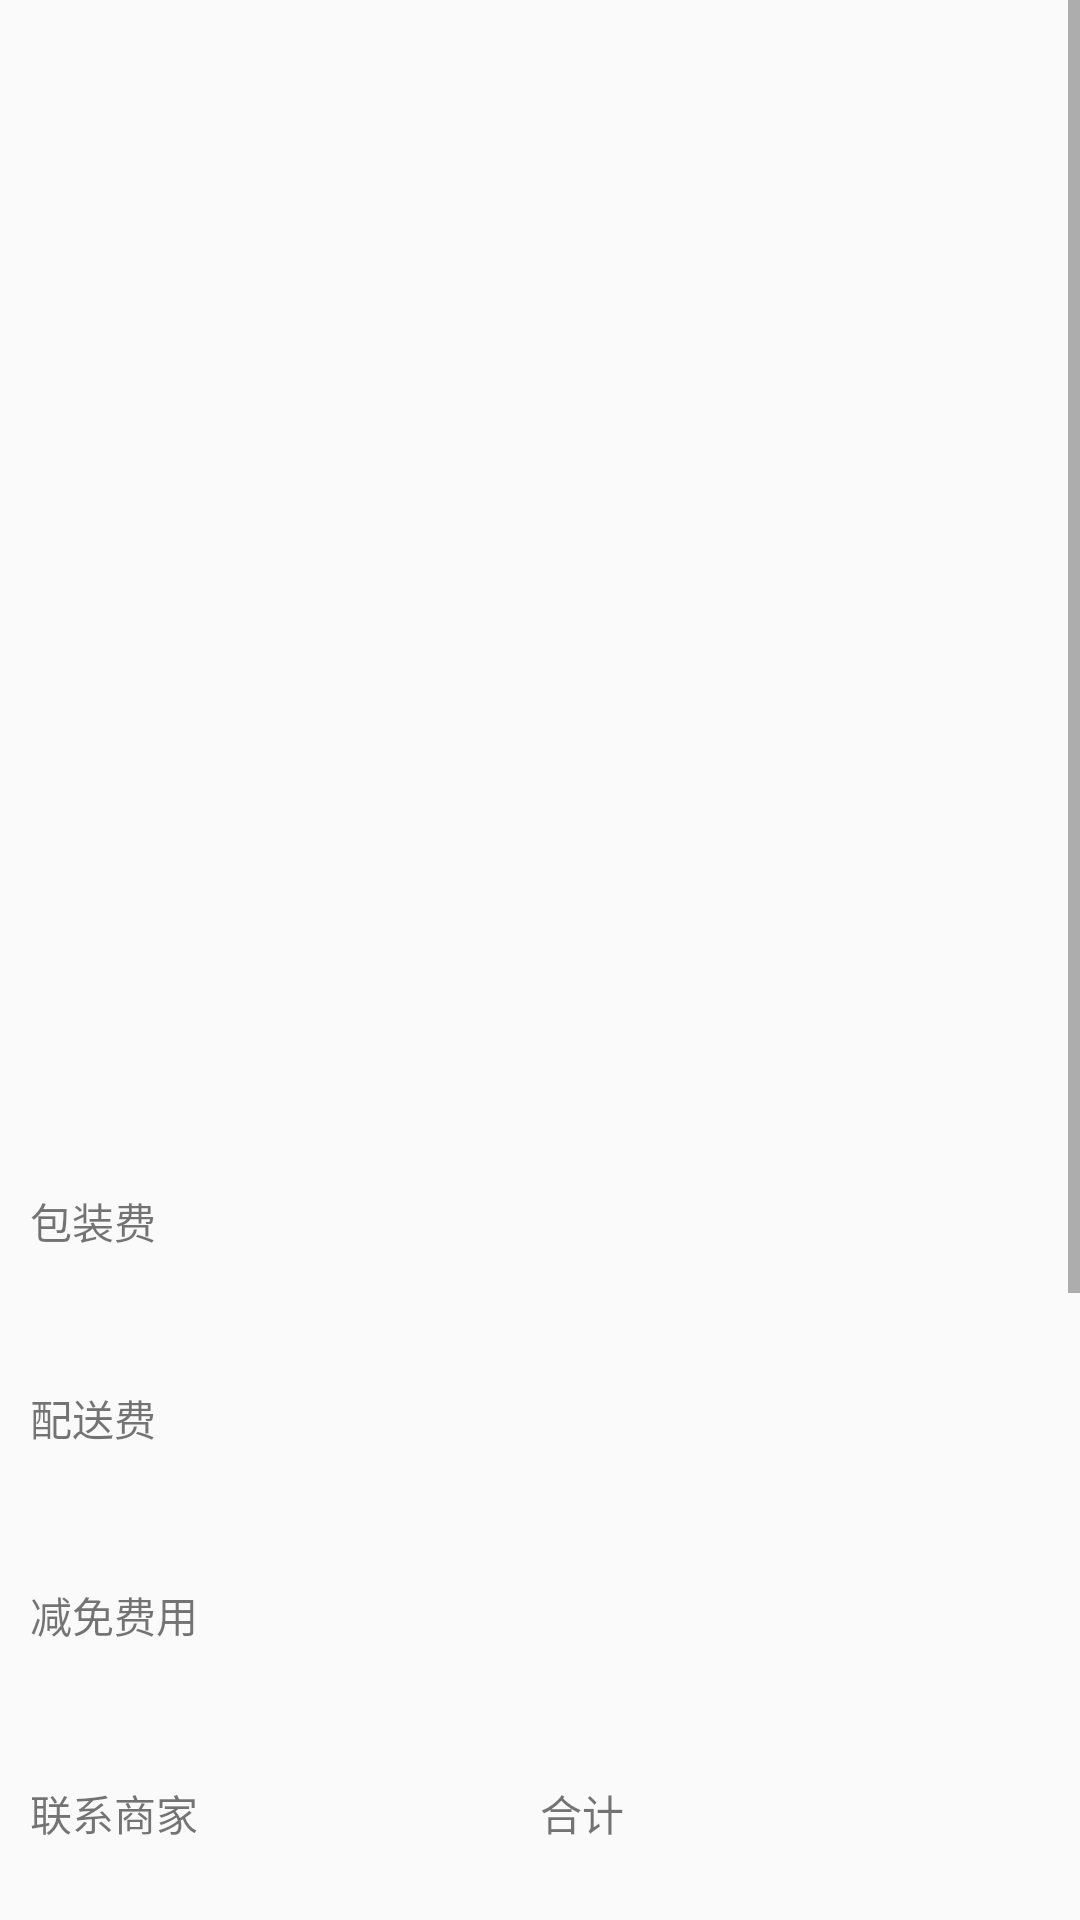

The Android layout XML behind this screen, and the referenced resources:
<!-- AndroidManifest.xml: application theme AppTheme -->
<!-- res/layout/fragment_order_show.xml -->
<?xml version="1.0" encoding="utf-8"?>
<LinearLayout xmlns:android="http://schemas.android.com/apk/res/android"
    android:orientation="vertical" android:layout_width="match_parent"
    android:layout_height="match_parent">

    <ScrollView
        android:layout_width="match_parent"
        android:layout_height="match_parent">

        <LinearLayout
            android:layout_width="match_parent"
            android:layout_height="wrap_content"
            android:orientation="vertical" >

            <LinearLayout
                android:layout_width="match_parent"
                android:layout_height="650dp"
                android:orientation="vertical">
                <androidx.recyclerview.widget.RecyclerView
                    android:id="@+id/order_show_recycler_view"
                    android:layout_width="match_parent"
                    android:layout_height="0dp"
                    android:layout_margin="10dp"
                    android:layout_weight="8"/>
                <LinearLayout
                    android:layout_width="match_parent"
                    android:layout_height="0dp"
                    android:orientation="horizontal"
                    android:layout_margin="10dp"
                    android:layout_weight="1">

                    <TextView
                        android:layout_width="0dp"
                        android:layout_height="match_parent"
                        android:layout_weight="1"
                        android:text="包装费" />

                    <TextView
                        android:id="@+id/wrap_order_free_text_view"
                        android:layout_width="0dp"
                        android:layout_height="match_parent"
                        android:layout_weight="1" />
                </LinearLayout>
                <LinearLayout
                    android:layout_width="match_parent"
                    android:layout_height="0dp"
                    android:orientation="horizontal"
                    android:layout_margin="10dp"
                    android:layout_weight="1">

                    <TextView
                        android:layout_width="0dp"
                        android:layout_height="match_parent"
                        android:layout_weight="1"
                        android:text="配送费" />

                    <TextView
                        android:id="@+id/deliver_order_free_text_view"
                        android:layout_width="0dp"
                        android:layout_height="match_parent"
                        android:layout_weight="1" />
                </LinearLayout>
                <LinearLayout
                    android:layout_width="match_parent"
                    android:layout_height="0dp"
                    android:orientation="horizontal"
                    android:layout_margin="10dp"
                    android:layout_weight="1">

                    <TextView
                        android:layout_width="0dp"
                        android:layout_height="match_parent"
                        android:layout_weight="1"
                        android:text="减免费用" />

                    <TextView
                        android:id="@+id/discount_free_text_view"
                        android:layout_width="0dp"
                        android:layout_height="match_parent"
                        android:layout_weight="1" />
                </LinearLayout>
                <LinearLayout
                    android:layout_width="match_parent"
                    android:layout_height="0dp"
                    android:orientation="horizontal"
                    android:layout_margin="10dp"
                    android:layout_weight="1">

                    <TextView
                        android:layout_width="0dp"
                        android:layout_height="match_parent"
                        android:layout_weight="1"
                        android:text="联系商家" />

                    <TextView
                        android:id="@+id/total_price_each_order_text_view"
                        android:layout_width="0dp"
                        android:layout_height="match_parent"
                        android:layout_weight="1"
                        android:text="合计" />
                </LinearLayout>
            </LinearLayout>

            <LinearLayout
                android:layout_width="match_parent"
                android:layout_height="150dp"
                android:orientation="vertical">

                <LinearLayout
                    android:layout_width="match_parent"
                    android:layout_height="0dp"
                    android:orientation="horizontal"
                    android:layout_margin="10dp"
                    android:layout_weight="1">

                    <TextView
                        android:layout_width="wrap_content"
                        android:layout_height="wrap_content"
                        android:layout_weight="1"
                        android:text="订单号" />

                    <TextView
                        android:id="@+id/order_show_order_id_text_view"
                        android:layout_width="wrap_content"
                        android:layout_height="wrap_content"
                        android:layout_weight="1" />
                </LinearLayout>
                <LinearLayout
                    android:layout_width="match_parent"
                    android:layout_height="0dp"
                    android:orientation="horizontal"
                    android:layout_margin="10dp"
                    android:layout_weight="1">

                    <TextView
                        android:layout_width="wrap_content"
                        android:layout_height="wrap_content"
                        android:layout_weight="1"
                        android:text="配送时间" />

                    <TextView
                        android:id="@+id/order_show_order_time_text_view"
                        android:layout_width="wrap_content"
                        android:layout_height="wrap_content"
                        android:layout_weight="1" />
                </LinearLayout>

            </LinearLayout>

            <LinearLayout
                android:layout_width="match_parent"
                android:layout_height="150dp"
                android:orientation="vertical"></LinearLayout>
        </LinearLayout>
    </ScrollView>
</LinearLayout>
<!-- resources referenced by this layout -->
<resources>
  <style name="AppTheme" parent="Theme.AppCompat.Light.DarkActionBar">
          
          <item name="colorPrimary">@color/colorPrimary</item>
          <item name="colorPrimaryDark">@color/colorPrimaryDark</item>
          <item name="colorAccent">@color/colorAccent</item>
      </style>
  <!-- not gathered from this repository: default colours our renderer supplied (Android Studio template values) -->
  <color name="colorPrimary">#FF6200EE</color>
  <color name="colorPrimaryDark">#FF3700B3</color>
  <color name="colorAccent">#FF03DAC5</color>
</resources>
